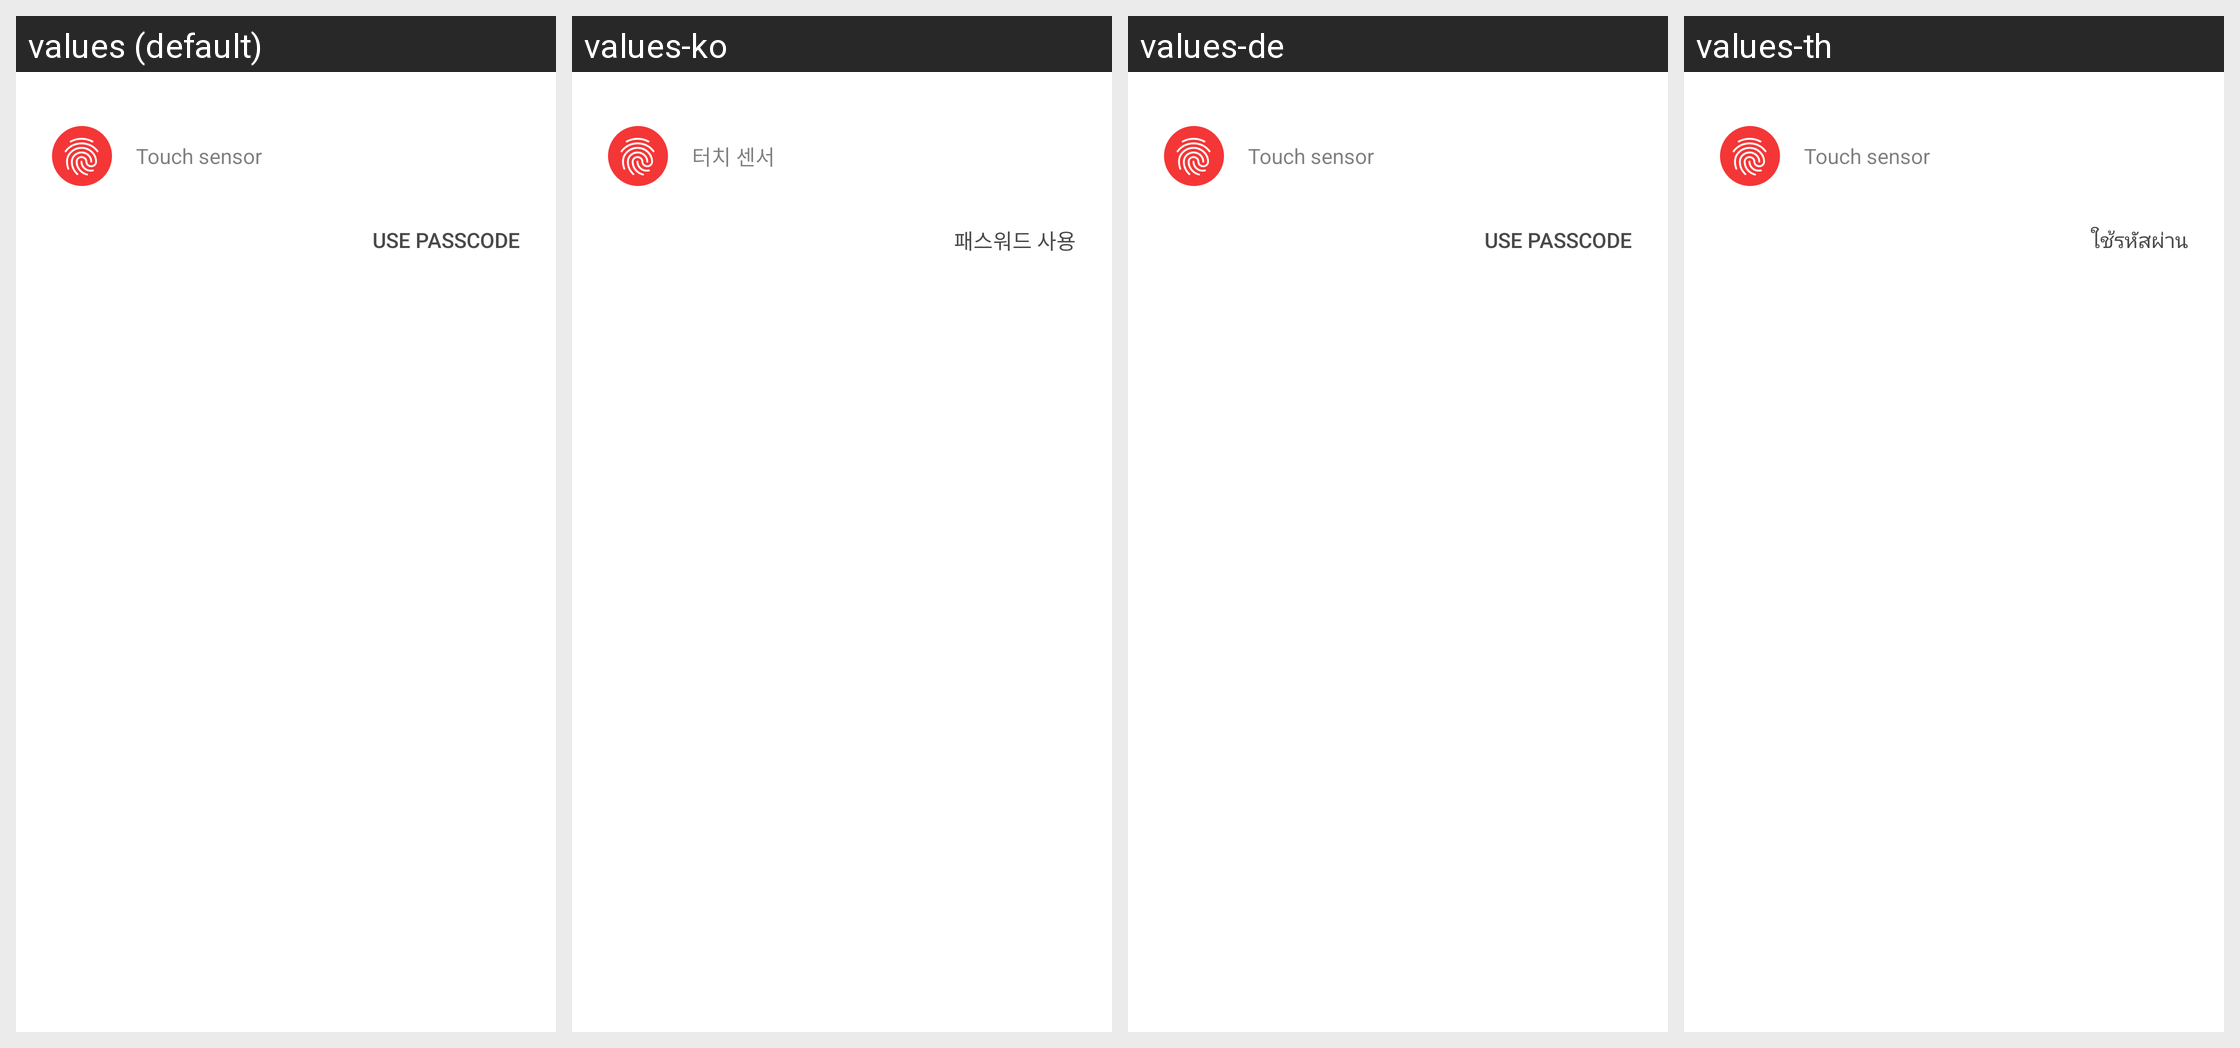

The same Android screen rendered under several of its app's locales, left to right. List the strings drawn on it with the default value and each locale's translation.
Android screen res/layout/fingerprint_dialog_fragment.xml rendered under 4 locales, left to right: values (default), values-ko, values-de, values-th. Device: Nexus 5 (rendered at 1080×1920; each locale shown at half size, 540×960, under a caption strip naming it); theme SilentPhoneTheme.
Other locales in the repository, not shown: values-en-rUS, values-es, values-fr, values-ja, values-nl, values-pt, values-ru, values-zh-rCN.
Strings drawn on this screen, with the default value and each locale's value (text and hints the layout hard-codes, and strings that could not be matched under every locale, appear in the picture but are not listed):

fingerprint_touch
  values: Touch sensor
  values-ko: 터치 센서
  values-de: Touch sensor  [not translated; the default value is used]
  values-th: Touch sensor  [not translated; the default value is used]

fingerprint_use_passcode
  values: Use passcode
  values-ko: 패스워드 사용
  values-de: Use passcode  [not translated; the default value is used]
  values-th: ใช้รหัสผ่าน
